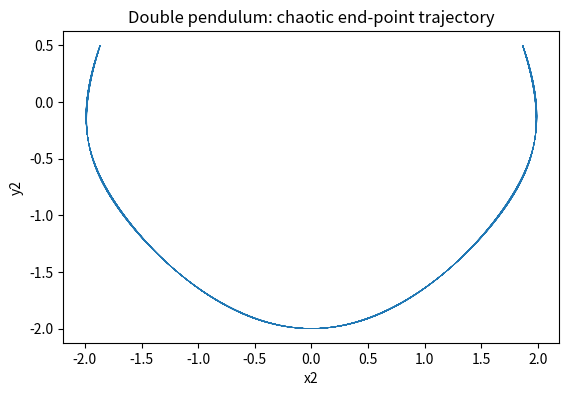

The matplotlib source for this figure:
"""挑战 07 · Double Pendulum — 参考实现（RK4 + 李雅普诺夫）。

双摆运动方程（拉格朗日力学，m1, m2, L1, L2 通用）：
    θ1'' = [-g(2m1+m2)sinθ1 - m2·g·sin(θ1-θ2)
            - 2sin(θ1-θ2)·m2·(ω2²L2 + ω1²L1·cos(θ1-θ2))] / [L1(2m1+m2-m2·cos(2θ1-2θ2))]
    θ2'' = [2sin(θ1-θ2)·(ω1²L1(m1+m2) + g(m1+m2)cosθ1 + ω2²L2·m2·cos(θ1-θ2))]
            / [L2(2m1+m2-m2·cos(2θ1-2θ2))]
依赖 numpy。被 verify.py import 时无第三方绘图依赖。
"""

import numpy as np


def derivs(state, m1=1.0, m2=1.0, L1=1.0, L2=1.0, g=9.81):
    """返回 [ω1', ω2', α1, α2]（一阶 ODE 右端）。"""
    th1, th2, w1, w2 = state
    d = th1 - th2
    denom = 2 * m1 + m2 - m2 * np.cos(2 * d)
    a1 = (-g * (2 * m1 + m2) * np.sin(th1)
          - m2 * g * np.sin(th1 - 2 * th2)
          - 2 * np.sin(d) * m2 * (w2**2 * L2 + w1**2 * L1 * np.cos(d))) \
         / (L1 * denom)
    a2 = (2 * np.sin(d)
          * (w1**2 * L1 * (m1 + m2) + g * (m1 + m2) * np.cos(th1)
             + w2**2 * L2 * m2 * np.cos(d))) / (L2 * denom)
    return np.array([w1, w2, a1, a2])


def rk4_step(f, y, t, dt):
    """经典四阶龙格-库塔单步。"""
    k1 = f(y, t)
    k2 = f(y + 0.5 * dt * k1, t + 0.5 * dt)
    k3 = f(y + 0.5 * dt * k2, t + 0.5 * dt)
    k4 = f(y + dt * k3, t + dt)
    return y + dt / 6.0 * (k1 + 2 * k2 + 2 * k3 + k4)


def simulate(theta1_0, theta2_0, omega1_0=0.0, omega2_0=0.0,
             dt=0.005, t_max=20.0, m1=1.0, m2=1.0, L1=1.0, L2=1.0,
             g=9.81):
    """RK4 模拟双摆。返回 (times, states)，states 形状 (n, 4)。"""
    y = np.array([theta1_0, theta2_0, omega1_0, omega2_0])
    f = lambda yy, tt: derivs(yy, m1, m2, L1, L2, g)

    n = int(t_max / dt) + 1
    times = np.linspace(0.0, t_max, n)
    states = np.empty((n, 4))
    states[0] = y
    for i in range(1, n):
        y = rk4_step(f, y, times[i - 1], dt)
        states[i] = y
    return times, states


def simulate_euler(theta1_0, theta2_0, omega1_0=0.0, omega2_0=0.0,
                   dt=0.005, t_max=20.0, m1=1.0, m2=1.0, L1=1.0, L2=1.0,
                   g=9.81):
    """显式欧拉法（对比用：能量会明显漂移）。"""
    y = np.array([theta1_0, theta2_0, omega1_0, omega2_0])
    f = lambda yy, tt: derivs(yy, m1, m2, L1, L2, g)

    n = int(t_max / dt) + 1
    times = np.linspace(0.0, t_max, n)
    states = np.empty((n, 4))
    states[0] = y
    for i in range(1, n):
        y = y + dt * f(y, times[i - 1])
        states[i] = y
    return times, states


def energy(states, m1=1.0, m2=1.0, L1=1.0, L2=1.0, g=9.81):
    """总机械能（势能零点取两摆最低点）。"""
    th1 = states[:, 0]
    th2 = states[:, 1]
    w1 = states[:, 2]
    w2 = states[:, 3]
    ke = (0.5 * m1 * L1**2 * w1**2
          + 0.5 * m2 * (L1**2 * w1**2 + L2**2 * w2**2
                        + 2 * L1 * L2 * w1 * w2 * np.cos(th1 - th2)))
    pe = ((m1 + m2) * g * L1 * (1 - np.cos(th1))
          + m2 * g * L2 * (1 - np.cos(th2)))
    return ke + pe


if __name__ == "__main__":
    import matplotlib.pyplot as plt

    # 大角度 → 混沌
    t, s = simulate(np.radians(120), np.radians(90), dt=0.005, t_max=30)
    x1 = np.sin(s[:, 0])
    y1 = -np.cos(s[:, 0])
    x2 = x1 + np.sin(s[:, 1])
    y2 = y1 - np.cos(s[:, 1])

    plt.plot(x2, y2, lw=0.5, color="tab:blue")
    plt.gca().set_aspect("equal")
    plt.title("Double pendulum: chaotic end-point trajectory")
    plt.xlabel("x2")
    plt.ylabel("y2")
    plt.show()
